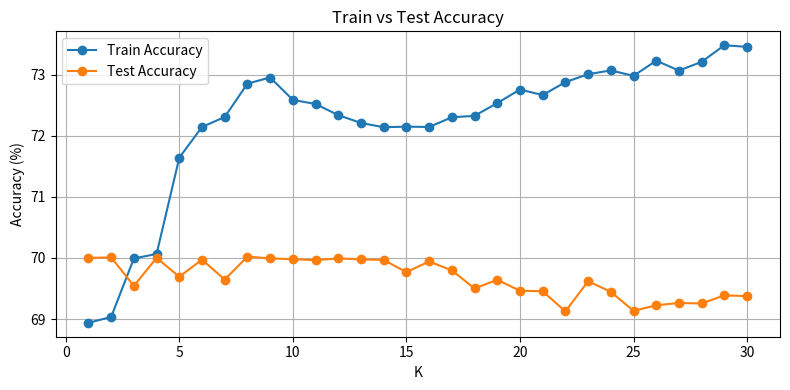
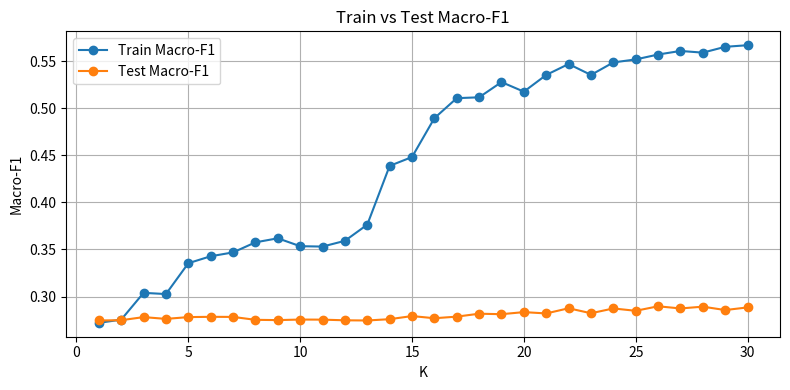

Here is the Python script that generated these plots, in order:
import numpy as np
import matplotlib.pyplot as plt

# === Paste terminal output here ===
raw_output = r"""
 K | avg train acc | avg train f1 | avg test acc | avg test f1
--------------------------------------------------------------------
 1 |       68.9375 |       0.2720 |      70.0000 |       0.2745
 2 |       69.0344 |       0.2754 |      70.0083 |       0.2748
 3 |       69.9906 |       0.3039 |      69.5417 |       0.2781
 4 |       70.0646 |       0.3026 |      70.0000 |       0.2762
 5 |       71.6396 |       0.3354 |      69.6917 |       0.2781
 6 |       72.1417 |       0.3428 |      69.9708 |       0.2784
 7 |       72.3052 |       0.3469 |      69.6458 |       0.2783
 8 |       72.8510 |       0.3576 |      70.0208 |       0.2752
 9 |       72.9510 |       0.3619 |      69.9917 |       0.2749
10 |       72.5844 |       0.3535 |      69.9792 |       0.2755
11 |       72.5177 |       0.3531 |      69.9625 |       0.2754
12 |       72.3354 |       0.3592 |      69.9917 |       0.2747
13 |       72.2073 |       0.3764 |      69.9750 |       0.2745
14 |       72.1375 |       0.4389 |      69.9667 |       0.2759
15 |       72.1469 |       0.4483 |      69.7667 |       0.2792
16 |       72.1417 |       0.4896 |      69.9417 |       0.2769
17 |       72.3000 |       0.5109 |      69.7958 |       0.2786
18 |       72.3240 |       0.5118 |      69.5000 |       0.2817
19 |       72.5323 |       0.5280 |      69.6417 |       0.2812
20 |       72.7542 |       0.5178 |      69.4625 |       0.2834
21 |       72.6635 |       0.5356 |      69.4542 |       0.2820
22 |       72.8750 |       0.5472 |      69.1250 |       0.2875
23 |       73.0052 |       0.5356 |      69.6167 |       0.2822
24 |       73.0667 |       0.5489 |      69.4458 |       0.2873
25 |       72.9781 |       0.5521 |      69.1333 |       0.2848
26 |       73.2260 |       0.5573 |      69.2250 |       0.2896
27 |       73.0646 |       0.5611 |      69.2625 |       0.2873
28 |       73.2073 |       0.5593 |      69.2542 |       0.2892
29 |       73.4792 |       0.5655 |      69.3875 |       0.2856
30 |       73.4521 |       0.5672 |      69.3750 |       0.2884
"""


# === Parse ===
ks = []
train_acc = []
train_f1 = []
test_acc = []
test_f1 = []

for line in raw_output.strip().split("\n"):
    parts = line.split("|")

    if len(parts) != 5:
        continue

    try:
        ks.append(int(parts[0].strip()))
        train_acc.append(float(parts[1].strip()))
        train_f1.append(float(parts[2].strip()))
        test_acc.append(float(parts[3].strip()))
        test_f1.append(float(parts[4].strip()))
    except:
        continue

ks = np.array(ks)
train_acc = np.array(train_acc)
train_f1 = np.array(train_f1)
test_acc = np.array(test_acc)
test_f1 = np.array(test_f1)

# =========================
# Individual graphs
# =========================

# # Train accuracy
# plt.figure(figsize=(8, 4))
# plt.plot(ks, train_acc, marker="o")
# plt.xlabel("K")
# plt.ylabel("Train Accuracy (%)")
# plt.title("Train Accuracy vs K")
# plt.grid(True)
# plt.tight_layout()

# # Test accuracy
# plt.figure(figsize=(8, 4))
# plt.plot(ks, test_acc, marker="o")
# plt.xlabel("K")
# plt.ylabel("Test Accuracy (%)")
# plt.title("Test Accuracy vs K")
# plt.grid(True)
# plt.tight_layout()

# # Train F1
# plt.figure(figsize=(8, 4))
# plt.plot(ks, train_f1, marker="o")
# plt.xlabel("K")
# plt.ylabel("Train Macro-F1")
# plt.title("Train Macro-F1 vs K")
# plt.grid(True)
# plt.tight_layout()

# # Test F1
# plt.figure(figsize=(8, 4))
# plt.plot(ks, test_f1, marker="o")
# plt.xlabel("K")
# plt.ylabel("Test Macro-F1")
# plt.title("Test Macro-F1 vs K")
# plt.grid(True)
# plt.tight_layout()

# =========================
# Comparison graphs
# =========================

# Accuracy comparison
plt.figure(figsize=(8, 4))
plt.plot(ks, train_acc, marker="o", label="Train Accuracy")
plt.plot(ks, test_acc, marker="o", label="Test Accuracy")
plt.xlabel("K")
plt.ylabel("Accuracy (%)")
plt.title("Train vs Test Accuracy")
plt.legend()
plt.grid(True)
plt.tight_layout()

# F1 comparison
plt.figure(figsize=(8, 4))
plt.plot(ks, train_f1, marker="o", label="Train Macro-F1")
plt.plot(ks, test_f1, marker="o", label="Test Macro-F1")
plt.xlabel("K")
plt.ylabel("Macro-F1")
plt.title("Train vs Test Macro-F1")
plt.legend()
plt.grid(True)
plt.tight_layout()

plt.show()
